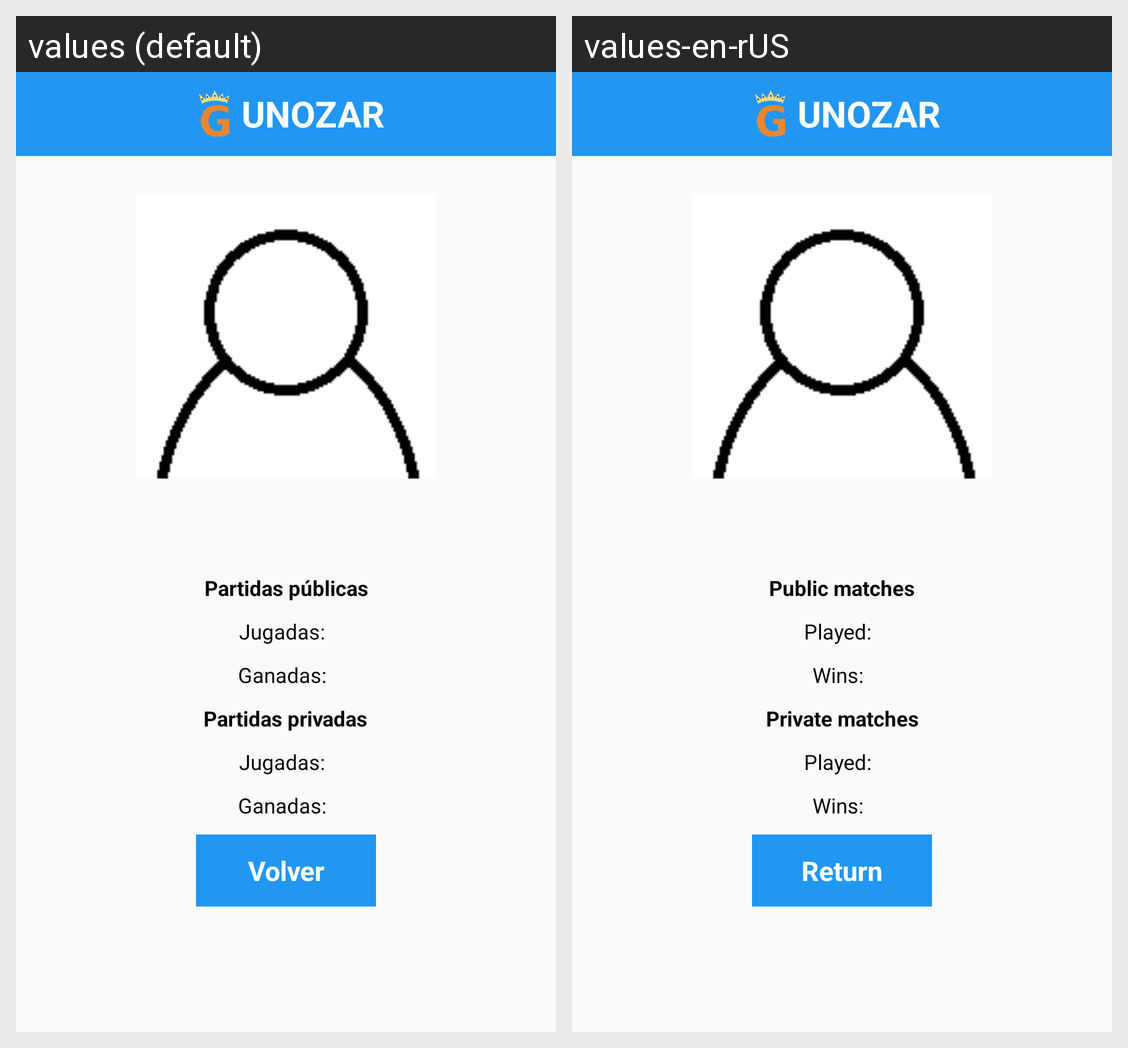

Here is an Android app screen in its default locale and in the app's own translations. Write out the translated-string differences for the strings that appear on this screen.
Android screen res/layout/activity_friend_profile.xml rendered under 2 locales, left to right: values (default), values-en-rUS. Device: Nexus 5 (rendered at 1080×1920; each locale shown at half size, 540×960, under a caption strip naming it); theme Theme.AppCompat.Light.NoActionBar.
Strings drawn on this screen, with the default value and each locale's value (text and hints the layout hard-codes, and strings that could not be matched under every locale, appear in the picture but are not listed):

app_name
  values: UNOZAR
  values-en-rUS: UNOZAR

public_matches
  values: Partidas públicas
  values-en-rUS: Public matches

played
  values: Jugadas:
  values-en-rUS: Played:

won
  values: Ganadas:
  values-en-rUS: Wins:

private_matches
  values: Partidas privadas
  values-en-rUS: Private matches

go_back
  values: Volver
  values-en-rUS: Return
